Photos from the image-classification dataset "final_split" in the GitHub repository FadhliRajwaa/retinopaty-diabetic. Its 4 classes are: mild diabetic retinopathy, moderate diabetic retinopathy, proliferate DR, severe diabetic retinopathy.

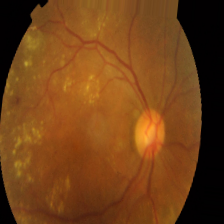
Label: moderate diabetic retinopathy

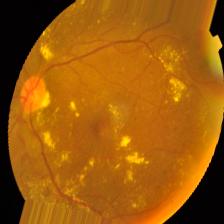
Label: severe diabetic retinopathy

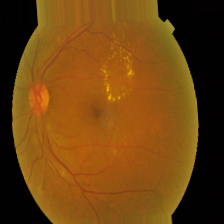
Label: mild diabetic retinopathy

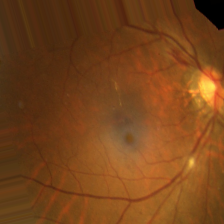
Label: moderate diabetic retinopathy

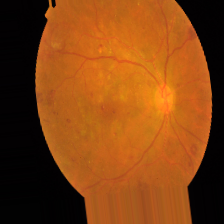
Label: proliferate DR

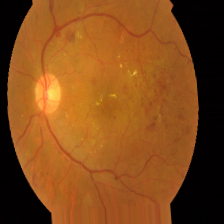
Label: proliferate DR
